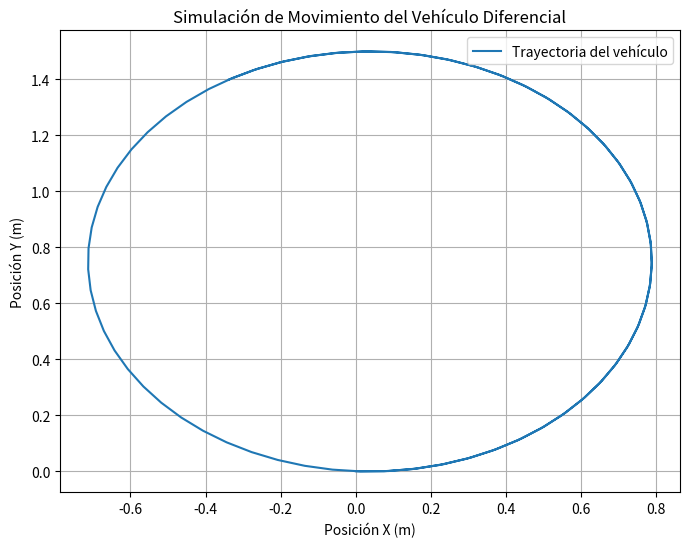

Write Python code to recreate this figure.
import numpy as np
import matplotlib.pyplot as plt

# Parámetros del vehículo
R = 0.1  # Radio de las ruedas (m)
L = 0.5  # Distancia entre ruedas (m)
v_r = 1.0  # Velocidad rueda derecha (m/s)
v_l = 0.5  # Velocidad rueda izquierda (m/s)
dt = 0.1  # Incremento de tiempo (s)
steps = 100  # Cantidad de pasos de simulación

# Posición inicial del vehículo
x, y, theta = 0, 0, 0

# Listas para almacenar posiciones
posiciones_x = [x]
posiciones_y = [y]

# Simulación de movimiento
for _ in range(steps):
    v = (v_r + v_l) / 2  # Velocidad promedio
    omega = (v_r - v_l) / L  # Velocidad angular
    x += v * np.cos(theta) * dt
    y += v * np.sin(theta) * dt
    theta += omega * dt
    posiciones_x.append(x)
    posiciones_y.append(y)

# Gráfico de trayectoria del vehículo
plt.figure(figsize=(8, 6))
plt.plot(posiciones_x, posiciones_y, label='Trayectoria del vehículo')
plt.xlabel('Posición X (m)')
plt.ylabel('Posición Y (m)')
plt.title('Simulación de Movimiento del Vehículo Diferencial')
plt.legend()
plt.grid()
plt.show()